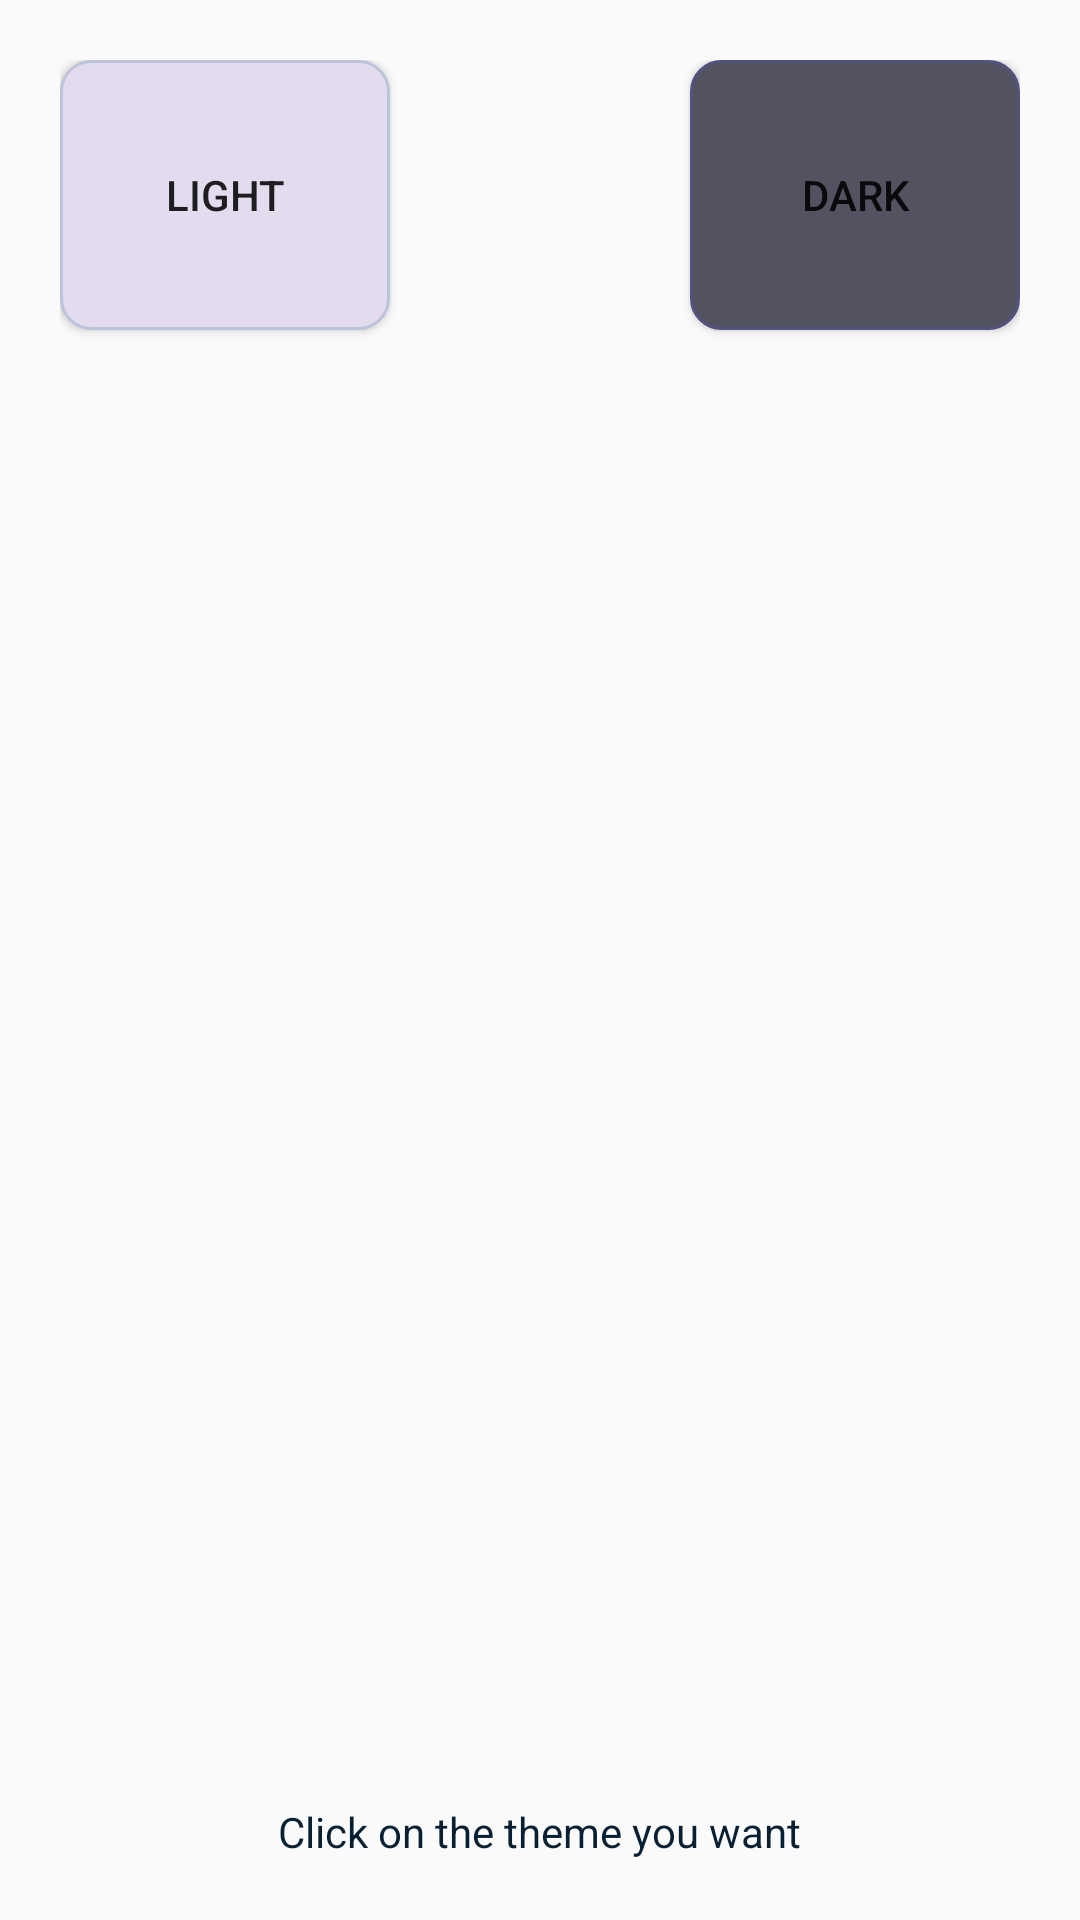

This screen was rendered from an Android layout file. Write that file and the resources it references.
<!-- AndroidManifest.xml: application theme Theme.TimeIsGold -->
<!-- res/layout/dialog_custom_theme.xml -->
<?xml version="1.0" encoding="utf-8"?>
<FrameLayout
    xmlns:android="http://schemas.android.com/apk/res/android"
    android:layout_width="280dp"
    android:orientation="vertical"
    android:padding="20dp"
    android:gravity="center"
    android:layout_height="170dp">

    <Button
        android:id="@+id/light_button"
        android:layout_width="110dp"
        android:text="@string/light_theme"
        android:layout_gravity="start|top"
        android:background="@drawable/white_pink_box"
        android:layout_height="90dp" />

    <Button
        android:id="@+id/dark_button"
        android:layout_width="110dp"
        android:background="@drawable/dark_gray_pink_box"
        android:layout_gravity="end|top"
        android:text="@string/dark_theme"
        android:layout_height="90dp" />

    <TextView
        android:layout_width="wrap_content"
        android:layout_height="wrap_content"
        android:textSize="14sp"
        android:layout_marginTop="15dp"
        android:layout_gravity="bottom|center_horizontal"
        android:textColor="@color/my_text_color"
        android:text="@string/theme_choice" />

</FrameLayout>
<!-- resources referenced by this layout -->
<resources>
  <color name="my_text_color">#082032</color>
  <!-- drawable dark_gray_pink_box (drawable-xxhdpi) -->
  <?xml version="1.0" encoding="utf-8"?>
  <shape xmlns:android="http://schemas.android.com/apk/res/android"
      android:shape="rectangle">
  
      <corners
          android:radius="10dp" />
      <solid
          android:color="#525260" />
  
      <stroke
          android:width="1dp"
          android:color="#525280" />
  
      <size
          android:width="100dp"
          android:height="30dp" />
  
  </shape>
  <!-- drawable white_pink_box (drawable-xxhdpi) -->
  <?xml version="1.0" encoding="utf-8"?>
  <shape xmlns:android="http://schemas.android.com/apk/res/android"
      android:shape="rectangle">
  
      <corners
          android:radius="10dp" />
      <solid
          android:color="#E3DBEE" />
  
      <stroke
          android:width="1dp"
          android:color="#BCC3DB" />
  
      <size
          android:width="100dp"
          android:height="30dp" />
  
  </shape>
  <string name="dark_theme">Dark</string>
  <string name="light_theme">Light</string>
  <string name="theme_choice">Click on the theme you want</string>
  <style name="Theme.TimeIsGold" parent="Theme.AppCompat.Light.NoActionBar">
          
          <item name="colorPrimary">@color/purple_500</item>
          <item name="colorPrimaryVariant">@color/purple_700</item>
          <item name="colorOnPrimary">@color/white</item>
          
          <item name="colorSecondary">@color/teal_200</item>
          <item name="colorSecondaryVariant">@color/teal_700</item>
          <item name="colorOnSecondary">@color/black</item>
          
          <item name="android:statusBarColor" tools:targetApi="l">?attr/colorOnPrimary</item>
          <item name="android:windowLightStatusBar" tools:targetApi="m">true</item>
          
      </style>
  <color name="purple_500">#FF6200EE</color>
  <color name="purple_700">#FF3700B3</color>
  <color name="white">#FFFFFFFF</color>
  <color name="teal_200">#FF03DAC5</color>
  <color name="teal_700">#FF018786</color>
  <color name="black">#FF000000</color>
</resources>
